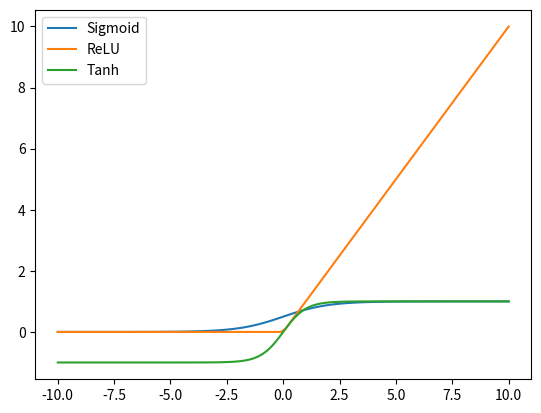

The matplotlib source for this figure:
import numpy as np
import matplotlib.pyplot as plt

x = np.linspace(-10, 10, 100)

sigmoid = 1/(1+np.exp(-x))
relu = np.maximum(0, x)
tanh = np.tanh(x)

plt.plot(x, sigmoid, label="Sigmoid")
plt.plot(x, relu, label="ReLU")
plt.plot(x, tanh, label="Tanh")
plt.legend()
plt.show()
